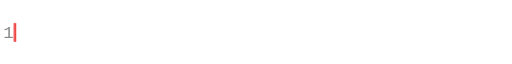
t = 0.00 s
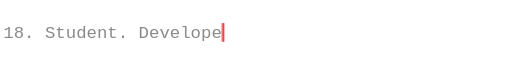
t = 1.29 s
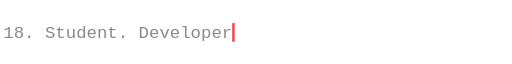
t = 3.34 s
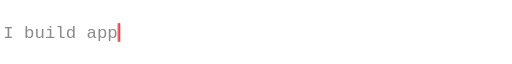
t = 5.01 s
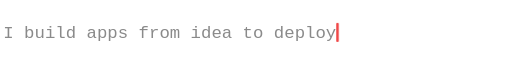
t = 6.31 s
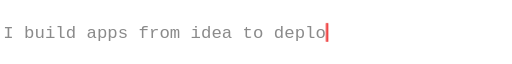
t = 8.35 s

The animated SVG that drew these frames (rendered in a browser with its animation timeline set to each time). Animation: 5 SMIL elements (animate=5), 1 CSS @keyframes rule; frames cover the first 8.35 s, repeats indefinitely.

<svg xmlns="http://www.w3.org/2000/svg" width="620" height="56" viewBox="0 0 620 56" role="img" aria-labelledby="title">
  <title id="title">18. Student. Developer. · I build apps from idea to deploy. · Flutter, FastAPI and the web. · Open to freelance and internships.</title>
  <defs>
    <clipPath id="c0"><rect x="4" y="0" height="56" width="0"><animate attributeName="width" values="12.60;25.20;37.80;50.40;63.00;75.60;88.20;100.80;113.40;126.00;138.60;151.20;163.80;176.40;189.00;201.60;214.20;226.80;239.40;252.00;264.60;277.20;289.80;277.20;264.60;252.00;239.40;226.80;214.20;201.60;189.00;176.40;163.80;151.20;138.60;126.00;113.40;100.80;88.20;75.60;63.00;50.40;37.80;25.20;12.60;0.00" keyTimes="0.00000;0.00312;0.00624;0.00936;0.01248;0.01560;0.01872;0.02184;0.02496;0.02808;0.03120;0.03432;0.03744;0.04056;0.04368;0.04680;0.04992;0.05304;0.05616;0.05928;0.06240;0.06552;0.06864;0.16737;0.16868;0.16999;0.17130;0.17260;0.17391;0.17522;0.17653;0.17784;0.17915;0.18045;0.18176;0.18307;0.18438;0.18569;0.18700;0.18831;0.18961;0.19092;0.19223;0.19354;0.19485;0.19616" calcMode="discrete" dur="19872ms" repeatCount="indefinite"/></rect></clipPath>
    <clipPath id="c1"><rect x="4" y="0" height="56" width="0"><animate attributeName="width" values="0;12.60;25.20;37.80;50.40;63.00;75.60;88.20;100.80;113.40;126.00;138.60;151.20;163.80;176.40;189.00;201.60;214.20;226.80;239.40;252.00;264.60;277.20;289.80;302.40;315.00;327.60;340.20;352.80;365.40;378.00;390.60;403.20;415.80;403.20;390.60;378.00;365.40;352.80;340.20;327.60;315.00;302.40;289.80;277.20;264.60;252.00;239.40;226.80;214.20;201.60;189.00;176.40;163.80;151.20;138.60;126.00;113.40;100.80;88.20;75.60;63.00;50.40;37.80;25.20;12.60;0.00" keyTimes="0;0.22011;0.22323;0.22635;0.22947;0.23259;0.23571;0.23883;0.24195;0.24507;0.24819;0.25131;0.25443;0.25755;0.26067;0.26379;0.26691;0.27003;0.27315;0.27627;0.27939;0.28251;0.28563;0.28875;0.29187;0.29499;0.29811;0.30123;0.30435;0.30747;0.31059;0.31371;0.31683;0.31995;0.41868;0.41999;0.42130;0.42260;0.42391;0.42522;0.42653;0.42784;0.42915;0.43045;0.43176;0.43307;0.43438;0.43569;0.43700;0.43831;0.43961;0.44092;0.44223;0.44354;0.44485;0.44616;0.44746;0.44877;0.45008;0.45139;0.45270;0.45401;0.45531;0.45662;0.45793;0.45924;0.46055" calcMode="discrete" dur="19872ms" repeatCount="indefinite"/></rect></clipPath>
    <clipPath id="c2"><rect x="4" y="0" height="56" width="0"><animate attributeName="width" values="0;12.60;25.20;37.80;50.40;63.00;75.60;88.20;100.80;113.40;126.00;138.60;151.20;163.80;176.40;189.00;201.60;214.20;226.80;239.40;252.00;264.60;277.20;289.80;302.40;315.00;327.60;340.20;352.80;365.40;352.80;340.20;327.60;315.00;302.40;289.80;277.20;264.60;252.00;239.40;226.80;214.20;201.60;189.00;176.40;163.80;151.20;138.60;126.00;113.40;100.80;88.20;75.60;63.00;50.40;37.80;25.20;12.60;0.00" keyTimes="0;0.48450;0.48762;0.49074;0.49386;0.49698;0.50010;0.50322;0.50634;0.50946;0.51258;0.51570;0.51882;0.52194;0.52506;0.52818;0.53130;0.53442;0.53754;0.54066;0.54378;0.54690;0.55002;0.55314;0.55626;0.55938;0.56250;0.56562;0.56874;0.57186;0.67059;0.67190;0.67321;0.67452;0.67583;0.67713;0.67844;0.67975;0.68106;0.68237;0.68368;0.68498;0.68629;0.68760;0.68891;0.69022;0.69153;0.69283;0.69414;0.69545;0.69676;0.69807;0.69938;0.70068;0.70199;0.70330;0.70461;0.70592;0.70723" calcMode="discrete" dur="19872ms" repeatCount="indefinite"/></rect></clipPath>
    <clipPath id="c3"><rect x="4" y="0" height="56" width="0"><animate attributeName="width" values="0;12.60;25.20;37.80;50.40;63.00;75.60;88.20;100.80;113.40;126.00;138.60;151.20;163.80;176.40;189.00;201.60;214.20;226.80;239.40;252.00;264.60;277.20;289.80;302.40;315.00;327.60;340.20;352.80;365.40;378.00;390.60;403.20;415.80;428.40;415.80;403.20;390.60;378.00;365.40;352.80;340.20;327.60;315.00;302.40;289.80;277.20;264.60;252.00;239.40;226.80;214.20;201.60;189.00;176.40;163.80;151.20;138.60;126.00;113.40;100.80;88.20;75.60;63.00;50.40;37.80;25.20;12.60;0.00" keyTimes="0;0.73118;0.73430;0.73742;0.74054;0.74366;0.74678;0.74990;0.75302;0.75614;0.75926;0.76238;0.76550;0.76862;0.77174;0.77486;0.77798;0.78110;0.78422;0.78734;0.79046;0.79358;0.79670;0.79982;0.80294;0.80606;0.80918;0.81230;0.81542;0.81854;0.82166;0.82478;0.82790;0.83102;0.83414;0.93287;0.93418;0.93549;0.93680;0.93810;0.93941;0.94072;0.94203;0.94334;0.94465;0.94595;0.94726;0.94857;0.94988;0.95119;0.95250;0.95380;0.95511;0.95642;0.95773;0.95904;0.96035;0.96165;0.96296;0.96427;0.96558;0.96689;0.96820;0.96950;0.97081;0.97212;0.97343;0.97474;0.97605" calcMode="discrete" dur="19872ms" repeatCount="indefinite"/></rect></clipPath>
  </defs>
  <style>
    text { font-family: ui-monospace, SFMono-Regular, 'JetBrains Mono', Menlo, Consolas, 'Liberation Mono', monospace; font-size: 21px; fill: #8A8A8A; }
    .cursor { fill: #EF4444; animation: blink 1s steps(1) infinite; }
    @keyframes blink { 50% { opacity: 0; } }
    @media (prefers-reduced-motion: reduce) { .cursor { animation: none; } }
  </style>
  <text clip-path="url(#c0)" x="4.00 16.60 29.20 41.80 54.40 67.00 79.60 92.20 104.80 117.40 130.00 142.60 155.20 167.80 180.40 193.00 205.60 218.20 230.80 243.40 256.00 268.60 281.20" y="35" xml:space="preserve">18. Student. Developer.</text>
  <text clip-path="url(#c1)" x="4.00 16.60 29.20 41.80 54.40 67.00 79.60 92.20 104.80 117.40 130.00 142.60 155.20 167.80 180.40 193.00 205.60 218.20 230.80 243.40 256.00 268.60 281.20 293.80 306.40 319.00 331.60 344.20 356.80 369.40 382.00 394.60 407.20" y="35" xml:space="preserve">I build apps from idea to deploy.</text>
  <text clip-path="url(#c2)" x="4.00 16.60 29.20 41.80 54.40 67.00 79.60 92.20 104.80 117.40 130.00 142.60 155.20 167.80 180.40 193.00 205.60 218.20 230.80 243.40 256.00 268.60 281.20 293.80 306.40 319.00 331.60 344.20 356.80" y="35" xml:space="preserve">Flutter, FastAPI and the web.</text>
  <text clip-path="url(#c3)" x="4.00 16.60 29.20 41.80 54.40 67.00 79.60 92.20 104.80 117.40 130.00 142.60 155.20 167.80 180.40 193.00 205.60 218.20 230.80 243.40 256.00 268.60 281.20 293.80 306.40 319.00 331.60 344.20 356.80 369.40 382.00 394.60 407.20 419.80" y="35" xml:space="preserve">Open to freelance and internships.</text>
  <rect class="cursor" x="16.60" y="17" width="3" height="23" rx="1">
    <animate attributeName="x" values="16.60;29.20;41.80;54.40;67.00;79.60;92.20;104.80;117.40;130.00;142.60;155.20;167.80;180.40;193.00;205.60;218.20;230.80;243.40;256.00;268.60;281.20;293.80;281.20;268.60;256.00;243.40;230.80;218.20;205.60;193.00;180.40;167.80;155.20;142.60;130.00;117.40;104.80;92.20;79.60;67.00;54.40;41.80;29.20;16.60;4.00;16.60;29.20;41.80;54.40;67.00;79.60;92.20;104.80;117.40;130.00;142.60;155.20;167.80;180.40;193.00;205.60;218.20;230.80;243.40;256.00;268.60;281.20;293.80;306.40;319.00;331.60;344.20;356.80;369.40;382.00;394.60;407.20;419.80;407.20;394.60;382.00;369.40;356.80;344.20;331.60;319.00;306.40;293.80;281.20;268.60;256.00;243.40;230.80;218.20;205.60;193.00;180.40;167.80;155.20;142.60;130.00;117.40;104.80;92.20;79.60;67.00;54.40;41.80;29.20;16.60;4.00;16.60;29.20;41.80;54.40;67.00;79.60;92.20;104.80;117.40;130.00;142.60;155.20;167.80;180.40;193.00;205.60;218.20;230.80;243.40;256.00;268.60;281.20;293.80;306.40;319.00;331.60;344.20;356.80;369.40;356.80;344.20;331.60;319.00;306.40;293.80;281.20;268.60;256.00;243.40;230.80;218.20;205.60;193.00;180.40;167.80;155.20;142.60;130.00;117.40;104.80;92.20;79.60;67.00;54.40;41.80;29.20;16.60;4.00;16.60;29.20;41.80;54.40;67.00;79.60;92.20;104.80;117.40;130.00;142.60;155.20;167.80;180.40;193.00;205.60;218.20;230.80;243.40;256.00;268.60;281.20;293.80;306.40;319.00;331.60;344.20;356.80;369.40;382.00;394.60;407.20;419.80;432.40;419.80;407.20;394.60;382.00;369.40;356.80;344.20;331.60;319.00;306.40;293.80;281.20;268.60;256.00;243.40;230.80;218.20;205.60;193.00;180.40;167.80;155.20;142.60;130.00;117.40;104.80;92.20;79.60;67.00;54.40;41.80;29.20;16.60;4.00" keyTimes="0;0.00312;0.00624;0.00936;0.01248;0.01560;0.01872;0.02184;0.02496;0.02808;0.03120;0.03432;0.03744;0.04056;0.04368;0.04680;0.04992;0.05304;0.05616;0.05928;0.06240;0.06552;0.06864;0.16737;0.16868;0.16999;0.17130;0.17260;0.17391;0.17522;0.17653;0.17784;0.17915;0.18045;0.18176;0.18307;0.18438;0.18569;0.18700;0.18831;0.18961;0.19092;0.19223;0.19354;0.19485;0.19616;0.22011;0.22323;0.22635;0.22947;0.23259;0.23571;0.23883;0.24195;0.24507;0.24819;0.25131;0.25443;0.25755;0.26067;0.26379;0.26691;0.27003;0.27315;0.27627;0.27939;0.28251;0.28563;0.28875;0.29187;0.29499;0.29811;0.30123;0.30435;0.30747;0.31059;0.31371;0.31683;0.31995;0.41868;0.41999;0.42130;0.42260;0.42391;0.42522;0.42653;0.42784;0.42915;0.43045;0.43176;0.43307;0.43438;0.43569;0.43700;0.43831;0.43961;0.44092;0.44223;0.44354;0.44485;0.44616;0.44746;0.44877;0.45008;0.45139;0.45270;0.45401;0.45531;0.45662;0.45793;0.45924;0.46055;0.48450;0.48762;0.49074;0.49386;0.49698;0.50010;0.50322;0.50634;0.50946;0.51258;0.51570;0.51882;0.52194;0.52506;0.52818;0.53130;0.53442;0.53754;0.54066;0.54378;0.54690;0.55002;0.55314;0.55626;0.55938;0.56250;0.56562;0.56874;0.57186;0.67059;0.67190;0.67321;0.67452;0.67583;0.67713;0.67844;0.67975;0.68106;0.68237;0.68368;0.68498;0.68629;0.68760;0.68891;0.69022;0.69153;0.69283;0.69414;0.69545;0.69676;0.69807;0.69938;0.70068;0.70199;0.70330;0.70461;0.70592;0.70723;0.73118;0.73430;0.73742;0.74054;0.74366;0.74678;0.74990;0.75302;0.75614;0.75926;0.76238;0.76550;0.76862;0.77174;0.77486;0.77798;0.78110;0.78422;0.78734;0.79046;0.79358;0.79670;0.79982;0.80294;0.80606;0.80918;0.81230;0.81542;0.81854;0.82166;0.82478;0.82790;0.83102;0.83414;0.93287;0.93418;0.93549;0.93680;0.93810;0.93941;0.94072;0.94203;0.94334;0.94465;0.94595;0.94726;0.94857;0.94988;0.95119;0.95250;0.95380;0.95511;0.95642;0.95773;0.95904;0.96035;0.96165;0.96296;0.96427;0.96558;0.96689;0.96820;0.96950;0.97081;0.97212;0.97343;0.97474;0.97605" calcMode="discrete" dur="19872ms" repeatCount="indefinite"/>
  </rect>
</svg>
